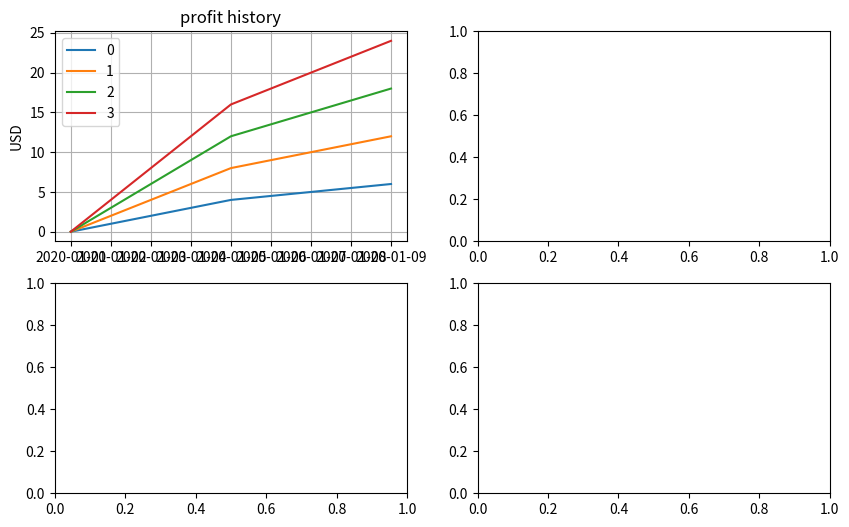

Recreate this plot in Python.
import datetime

import numpy as np
import matplotlib.pyplot as plt
import matplotlib.dates as mdates
from matplotlib.backends.backend_tkagg import FigureCanvasTkAgg


def draw_figure(canvas, figure):
    figure_canvas_agg = FigureCanvasTkAgg(figure, canvas)
    figure_canvas_agg.draw()
    figure_canvas_agg.get_tk_widget().pack(side='top', fill='both', expand=1)
    return figure_canvas_agg


def delete_figure_agg(figure_agg):
    figure_agg.get_tk_widget().forget()
    plt.close('all')


# def traders_plot(dates, data_list):
#
#     fig, axes = plt.subplots(nrows=2, ncols=3, figsize=(6, 6), sharey=True)
#     axes[0, 0].boxplot(data, labels=labels)
#     axes[0, 0].set_title('Default', fontsize=fs)
#
#     axes[0, 1].boxplot(data, labels=labels, showmeans=True)
#     axes[0, 1].set_title('showmeans=True', fontsize=fs)
#
#     axes[0, 2].boxplot(data, labels=labels, showmeans=True, meanline=True)
#     axes[0, 2].set_title('showmeans=True,\nmeanline=True', fontsize=fs)
#
#     axes[1, 0].boxplot(data, labels=labels, showbox=False, showcaps=False)
#     tufte_title = 'Tufte Style \n(showbox=False,\nshowcaps=False)'
#     axes[1, 0].set_title(tufte_title, fontsize=fs)
#
#     axes[1, 1].boxplot(data, labels=labels, notch=True, bootstrap=10000)
#     axes[1, 1].set_title('notch=True,\nbootstrap=10000', fontsize=fs)
#
#     axes[1, 2].boxplot(data, labels=labels, showfliers=False)
#     axes[1, 2].set_title('showfliers=False', fontsize=fs)
#
#     for ax in axes.flatten():
#         ax.set_yscale('log')
#         ax.set_yticklabels([])
#
#     fig.subplots_adjust(hspace=0.4)
#     return fig


def market_plot(market, prm='Open', tickers=None, normalize=True):
    data = market.stocks_data
    if tickers is None:
        tickers = list(data.keys())

    fig = plt.figure()
    ax = fig.add_subplot()
    ax.set_title('Market')
    for ticker in tickers:
        if normalize:
            ax.plot(data[ticker][prm] / data[ticker][prm].min(), label=ticker)
        else:
            ax.plot(data[ticker][prm], label=ticker)
    ax.legend()
    ax.set_xlabel('Date')
    if normalize:
        ax.set_ylabel('Normalized Value')
    else:
        ax.set_ylabel('USD')
    ax.grid()

    return fig


def compare_traders(traders: list, parameter: list, parameter_name: str, interval=20):

    fig, axes = plt.subplots(nrows=2, ncols=1, sharex=True)
    axes[0].xaxis.set_major_formatter(mdates.DateFormatter('%Y-%m-%d'))
    axes[0].xaxis.set_major_locator(mdates.DayLocator(interval=interval))
    axes[0].set_title('profit history')

    for i, trader in enumerate(traders):
        axes[0].plot(trader.date_history, trader.profit_history, label=parameter_name + ': ' + str(parameter[i]))

    axes[0].set_ylabel('USD')
    axes[0].legend()
    axes[0].grid()

    axes[1].xaxis.set_major_formatter(mdates.DateFormatter('%Y-%m-%d'))
    axes[1].xaxis.set_major_locator(mdates.DayLocator(interval=interval))
    axes[1].set_title('portfolio volume history')

    for i, trader in enumerate(traders):
        axes[1].plot(trader.date_history, trader.portfolio_value_history, label=parameter_name + ': ' + str(parameter[i]))

    axes[1].set_ylabel('USD')
    axes[1].legend()
    axes[1].grid()
    return fig


def test():
    import numpy as np
    s = datetime.date(2020, 1, 1)
    d = datetime.timedelta(days=1)
    dates = np.array([s, s+d, s+d+d, s+d+d+d, s+d+d+d+d, s+d+d+d+d+d+d, s+d+d+d+d+d+d+d+d])
    traders = [(i + 1) * np.arange(len(dates)) for i in range(4)]
    fig, ax = plt.subplots(nrows=2, ncols=2, figsize=(10, 6))
    ax[0, 0].xaxis.set_major_formatter(mdates.DateFormatter('%Y-%m-%d'))
    ax[0, 0].xaxis.set_major_locator(mdates.DayLocator(interval=1))
    ax[0, 0].set_title('profit history')

    for i, trader in enumerate(traders):
        ax[0, 0].plot(dates, trader, label=str(i))

    ax[0, 0].set_ylabel('USD')
    ax[0, 0].legend()
    ax[0, 0].grid()
    plt.show()


if __name__ == '__main__':
    test()
